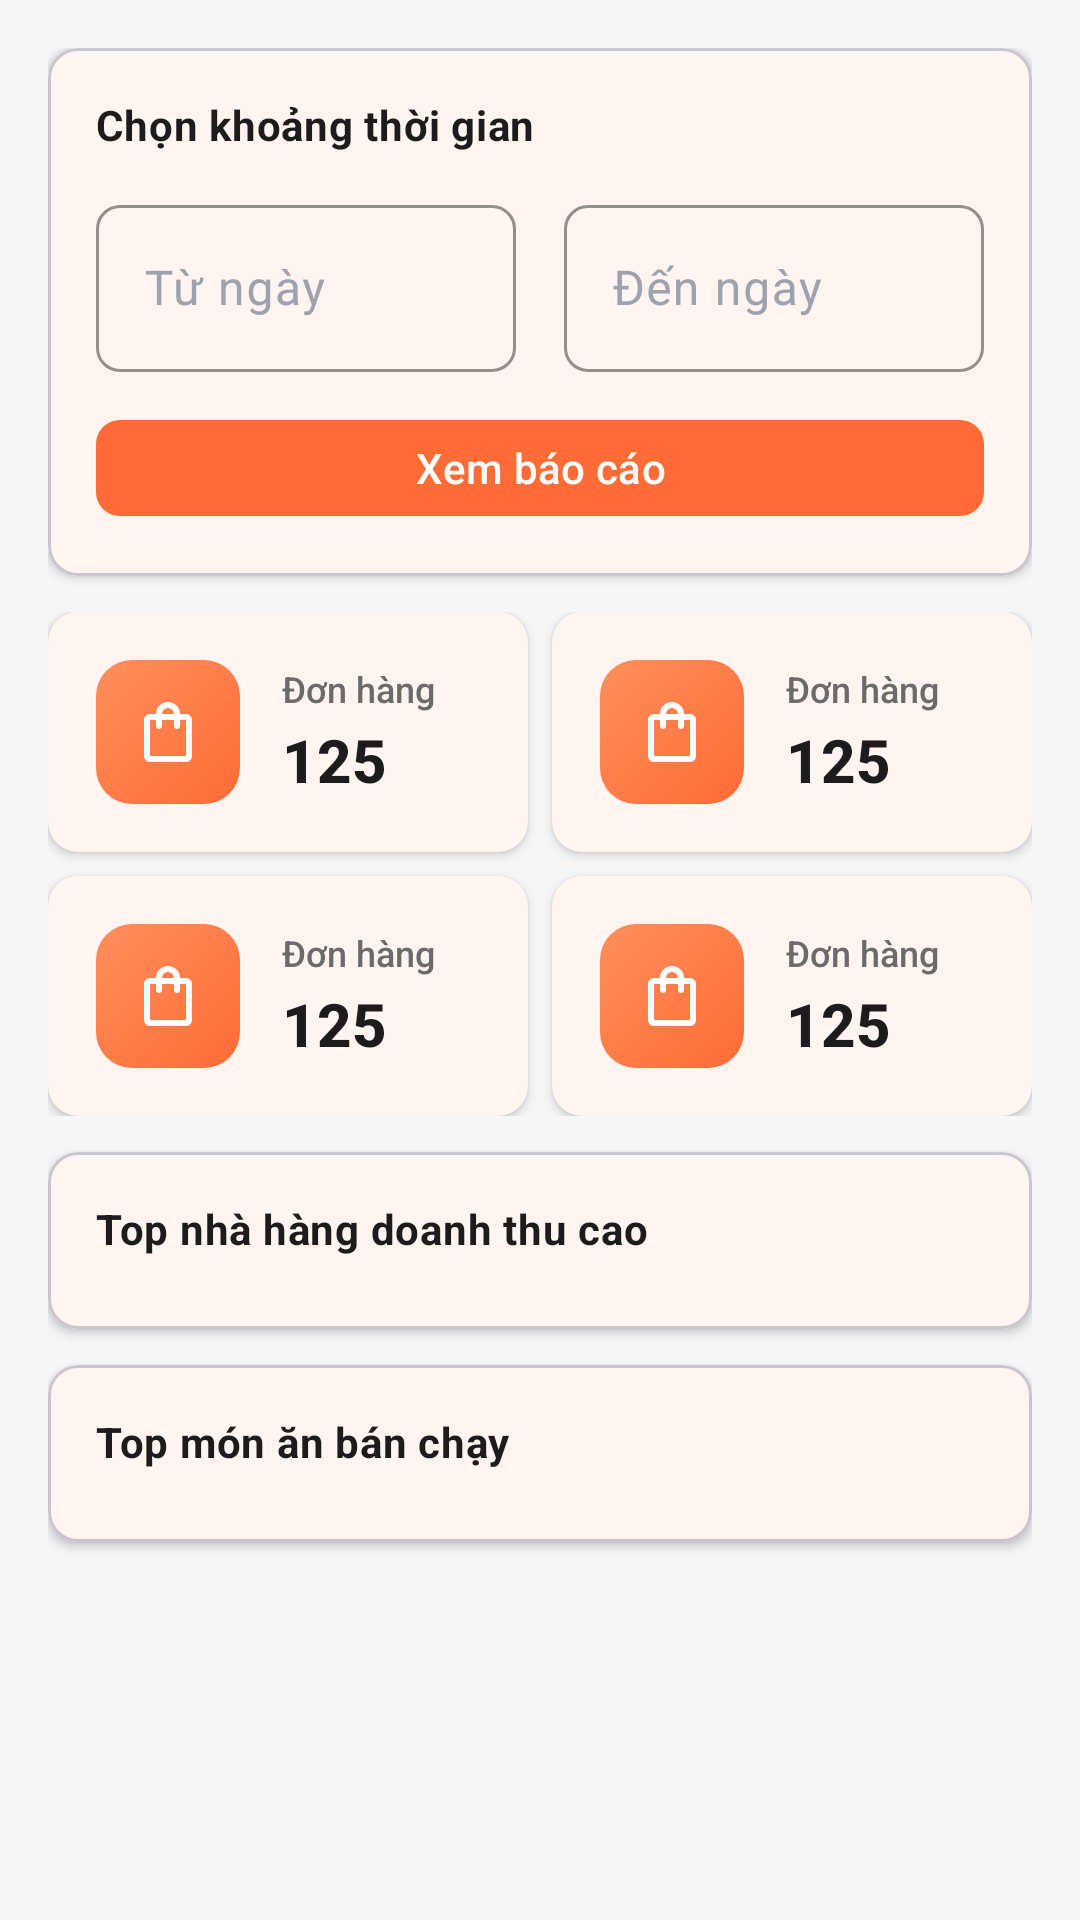

Layout XML and referenced resources for this Android screen:
<!-- AndroidManifest.xml: application theme Theme.FoodCouriersAdmin -->
<!-- res/layout/activity_reports.xml -->
<?xml version="1.0" encoding="utf-8"?>
<ScrollView xmlns:android="http://schemas.android.com/apk/res/android"
    xmlns:app="http://schemas.android.com/apk/res-auto"
    xmlns:tools="http://schemas.android.com/tools"
    android:layout_width="match_parent"
    android:layout_height="match_parent"
    android:background="@color/background"
    android:fillViewport="true">

    <LinearLayout
        android:layout_width="match_parent"
        android:layout_height="wrap_content"
        android:orientation="vertical"
        android:padding="@dimen/spacing_lg">

        <com.google.android.material.card.MaterialCardView
            android:layout_width="match_parent"
            android:layout_height="wrap_content"
            app:cardBackgroundColor="@color/surface"
            app:cardCornerRadius="@dimen/radius_lg"
            app:cardElevation="@dimen/card_elevation">

            <LinearLayout
                android:layout_width="match_parent"
                android:layout_height="wrap_content"
                android:orientation="vertical"
                android:padding="@dimen/spacing_lg">

                <TextView
                    android:layout_width="wrap_content"
                    android:layout_height="wrap_content"
                    android:text="Chọn khoảng thời gian"
                    android:textAppearance="@style/AdminTextAppearance.Subtitle"
                    android:textColor="@color/text_primary"
                    android:textStyle="bold" />

                <LinearLayout
                    android:layout_width="match_parent"
                    android:layout_height="wrap_content"
                    android:layout_marginTop="@dimen/spacing_md"
                    android:orientation="horizontal">

                    <com.google.android.material.textfield.TextInputLayout
                        android:id="@+id/til_start_date"
                        style="@style/AdminInputLayout"
                        android:layout_width="0dp"
                        android:layout_height="wrap_content"
                        android:layout_marginEnd="@dimen/spacing_sm"
                        android:layout_weight="1"
                        android:hint="Từ ngày">

                        <com.google.android.material.textfield.TextInputEditText
                            android:id="@+id/et_start_date"
                            android:layout_width="match_parent"
                            android:layout_height="wrap_content"
                            android:focusable="false"
                            android:inputType="none" />

                    </com.google.android.material.textfield.TextInputLayout>

                    <com.google.android.material.textfield.TextInputLayout
                        android:id="@+id/til_end_date"
                        style="@style/AdminInputLayout"
                        android:layout_width="0dp"
                        android:layout_height="wrap_content"
                        android:layout_marginStart="@dimen/spacing_sm"
                        android:layout_weight="1"
                        android:hint="Đến ngày">

                        <com.google.android.material.textfield.TextInputEditText
                            android:id="@+id/et_end_date"
                            android:layout_width="match_parent"
                            android:layout_height="wrap_content"
                            android:focusable="false"
                            android:inputType="none" />

                    </com.google.android.material.textfield.TextInputLayout>

                </LinearLayout>

                <com.google.android.material.button.MaterialButton
                    android:id="@+id/btn_apply_date"
                    style="@style/AdminButton.Primary"
                    android:layout_width="match_parent"
                    android:layout_height="@dimen/button_height"
                    android:layout_marginTop="@dimen/spacing_md"
                    android:text="Xem báo cáo" />

            </LinearLayout>

        </com.google.android.material.card.MaterialCardView>

        <GridLayout
            android:layout_width="match_parent"
            android:layout_height="wrap_content"
            android:layout_marginTop="@dimen/spacing_md"
            android:columnCount="2"
            android:rowCount="2">

            <include
                android:id="@+id/stat_total_revenue"
                layout="@layout/item_stat_card"
                android:layout_width="0dp"
                android:layout_height="wrap_content"
                android:layout_columnWeight="1"
                android:layout_marginEnd="@dimen/spacing_sm"
                android:layout_marginBottom="@dimen/spacing_sm" />

            <include
                android:id="@+id/stat_total_orders"
                layout="@layout/item_stat_card"
                android:layout_width="0dp"
                android:layout_height="wrap_content"
                android:layout_columnWeight="1"
                android:layout_marginBottom="@dimen/spacing_sm" />

            <include
                android:id="@+id/stat_successful_orders"
                layout="@layout/item_stat_card"
                android:layout_width="0dp"
                android:layout_height="wrap_content"
                android:layout_columnWeight="1"
                android:layout_marginEnd="@dimen/spacing_sm" />

            <include
                android:id="@+id/stat_cancelled_orders"
                layout="@layout/item_stat_card"
                android:layout_width="0dp"
                android:layout_height="wrap_content"
                android:layout_columnWeight="1" />

        </GridLayout>

        <com.google.android.material.card.MaterialCardView
            android:layout_width="match_parent"
            android:layout_height="wrap_content"
            android:layout_marginTop="@dimen/spacing_md"
            app:cardBackgroundColor="@color/surface"
            app:cardCornerRadius="@dimen/radius_lg"
            app:cardElevation="@dimen/card_elevation">

            <LinearLayout
                android:layout_width="match_parent"
                android:layout_height="wrap_content"
                android:orientation="vertical"
                android:padding="@dimen/spacing_lg">

                <TextView
                    android:layout_width="wrap_content"
                    android:layout_height="wrap_content"
                    android:text="Top nhà hàng doanh thu cao"
                    android:textAppearance="@style/AdminTextAppearance.Subtitle"
                    android:textColor="@color/text_primary"
                    android:textStyle="bold" />

                <androidx.recyclerview.widget.RecyclerView
                    android:id="@+id/rv_top_restaurants"
                    android:layout_width="match_parent"
                    android:layout_height="wrap_content"
                    android:layout_marginTop="@dimen/spacing_sm"
                    android:nestedScrollingEnabled="false"
                    tools:itemCount="5"
                    tools:listitem="@layout/item_top_restaurant" />

            </LinearLayout>

        </com.google.android.material.card.MaterialCardView>

        <com.google.android.material.card.MaterialCardView
            android:layout_width="match_parent"
            android:layout_height="wrap_content"
            android:layout_marginTop="@dimen/spacing_md"
            app:cardBackgroundColor="@color/surface"
            app:cardCornerRadius="@dimen/radius_lg"
            app:cardElevation="@dimen/card_elevation">

            <LinearLayout
                android:layout_width="match_parent"
                android:layout_height="wrap_content"
                android:orientation="vertical"
                android:padding="@dimen/spacing_lg">

                <TextView
                    android:layout_width="wrap_content"
                    android:layout_height="wrap_content"
                    android:text="Top món ăn bán chạy"
                    android:textAppearance="@style/AdminTextAppearance.Subtitle"
                    android:textColor="@color/text_primary"
                    android:textStyle="bold" />

                <androidx.recyclerview.widget.RecyclerView
                    android:id="@+id/rv_top_items"
                    android:layout_width="match_parent"
                    android:layout_height="wrap_content"
                    android:layout_marginTop="@dimen/spacing_sm"
                    android:nestedScrollingEnabled="false"
                    tools:itemCount="5"
                    tools:listitem="@layout/item_top_menu" />

            </LinearLayout>

        </com.google.android.material.card.MaterialCardView>

    </LinearLayout>

</ScrollView>
<!-- res/layout/item_stat_card.xml (included above) -->
<?xml version="1.0" encoding="utf-8"?>
<com.google.android.material.card.MaterialCardView xmlns:android="http://schemas.android.com/apk/res/android"
    xmlns:app="http://schemas.android.com/apk/res-auto"
    xmlns:tools="http://schemas.android.com/tools"
    android:layout_width="match_parent"
    android:layout_height="wrap_content"
    app:cardBackgroundColor="@color/surface"
    app:cardCornerRadius="@dimen/radius_lg"
    app:cardElevation="2dp"
    app:strokeWidth="0dp">

    <LinearLayout
        android:layout_width="match_parent"
        android:layout_height="wrap_content"
        android:orientation="horizontal"
        android:padding="16dp"
        android:gravity="center_vertical">

        <FrameLayout
            android:layout_width="48dp"
            android:layout_height="48dp"
            android:background="@drawable/bg_stat_icon_gradient">

            <ImageView
                android:id="@+id/stat_icon"
                android:layout_width="24dp"
                android:layout_height="24dp"
                android:layout_gravity="center"
                android:contentDescription="@null"
                android:src="@drawable/ic_orders"
                app:tint="@color/white" />
        </FrameLayout>

        <LinearLayout
            android:layout_width="0dp"
            android:layout_height="wrap_content"
            android:layout_weight="1"
            android:layout_marginStart="14dp"
            android:orientation="vertical">

            <TextView
                android:id="@+id/stat_label"
                android:layout_width="wrap_content"
                android:layout_height="wrap_content"
                android:textColor="@color/text_secondary"
                android:textSize="12sp"
                android:fontFamily="sans-serif-medium"
                tools:text="Đơn hàng" />

            <TextView
                android:id="@+id/stat_value"
                android:layout_width="wrap_content"
                android:layout_height="wrap_content"
                android:layout_marginTop="2dp"
                android:textColor="@color/text_primary"
                android:textSize="20sp"
                android:textStyle="bold"
                android:fontFamily="sans-serif-medium"
                tools:text="125" />

            <LinearLayout
                android:id="@+id/layout_trend"
                android:layout_width="wrap_content"
                android:layout_height="wrap_content"
                android:orientation="horizontal"
                android:layout_marginTop="4dp"
                android:gravity="center_vertical"
                android:visibility="gone"
                tools:visibility="visible">

                <ImageView
                    android:id="@+id/img_trend"
                    android:layout_width="14dp"
                    android:layout_height="14dp"
                    android:src="@drawable/ic_trending_up"
                    app:tint="@color/success"
                    tools:ignore="ContentDescription" />

                <TextView
                    android:id="@+id/tv_trend_percent"
                    android:layout_width="wrap_content"
                    android:layout_height="wrap_content"
                    android:layout_marginStart="4dp"
                    android:textColor="@color/success"
                    android:textSize="12sp"
                    android:textStyle="bold"
                    tools:text="+12.5%" />
            </LinearLayout>
        </LinearLayout>

    </LinearLayout>

</com.google.android.material.card.MaterialCardView>
<!-- res/layout/item_top_restaurant.xml (included above) -->
<?xml version="1.0" encoding="utf-8"?>
<com.google.android.material.card.MaterialCardView xmlns:android="http://schemas.android.com/apk/res/android"
    xmlns:app="http://schemas.android.com/apk/res-auto"
    xmlns:tools="http://schemas.android.com/tools"
    android:layout_width="match_parent"
    android:layout_height="wrap_content"
    android:layout_marginBottom="@dimen/spacing_sm"
    app:cardBackgroundColor="@color/surface"
    app:cardCornerRadius="@dimen/radius_lg"
    app:cardElevation="0dp">

    <LinearLayout
        android:layout_width="match_parent"
        android:layout_height="wrap_content"
        android:gravity="center_vertical"
        android:orientation="horizontal"
        android:padding="@dimen/spacing_md">

        <TextView
            android:id="@+id/tv_rank"
            android:layout_width="32dp"
            android:layout_height="32dp"
            android:background="@drawable/admin_badge_success"
            android:gravity="center"
            android:textAppearance="@style/AdminTextAppearance.Small"
            android:textColor="@color/white"
            android:textStyle="bold"
            tools:text="1" />

        <LinearLayout
            android:layout_width="0dp"
            android:layout_height="wrap_content"
            android:layout_marginStart="@dimen/spacing_md"
            android:layout_weight="1"
            android:orientation="vertical">

            <TextView
                android:id="@+id/tv_restaurant_name"
                android:layout_width="wrap_content"
                android:layout_height="wrap_content"
                android:textAppearance="@style/AdminTextAppearance.Body"
                android:textColor="@color/text_primary"
                android:textStyle="bold"
                tools:text="Nhà hàng Phố Biển" />

            <TextView
                android:id="@+id/tv_order_count"
                android:layout_width="wrap_content"
                android:layout_height="wrap_content"
                android:layout_marginTop="@dimen/spacing_xs"
                android:textAppearance="@style/AdminTextAppearance.Small"
                android:textColor="@color/text_secondary"
                tools:text="Tổng: 25 đơn hàng" />

        </LinearLayout>

        <TextView
            android:id="@+id/tv_total_revenue"
            android:layout_width="wrap_content"
            android:layout_height="wrap_content"
            android:textAppearance="@style/AdminTextAppearance.Body"
            android:textColor="@color/success"
            android:textStyle="bold"
            tools:text="5.200.000đ" />

    </LinearLayout>

</com.google.android.material.card.MaterialCardView>
<!-- res/layout/item_top_menu.xml (included above) -->
<?xml version="1.0" encoding="utf-8"?>
<com.google.android.material.card.MaterialCardView xmlns:android="http://schemas.android.com/apk/res/android"
    xmlns:app="http://schemas.android.com/apk/res-auto"
    xmlns:tools="http://schemas.android.com/tools"
    android:layout_width="match_parent"
    android:layout_height="wrap_content"
    android:layout_marginBottom="@dimen/spacing_sm"
    app:cardBackgroundColor="@color/surface"
    app:cardCornerRadius="@dimen/radius_lg"
    app:cardElevation="1dp">

    <LinearLayout
        android:layout_width="match_parent"
        android:layout_height="wrap_content"
        android:gravity="center_vertical"
        android:orientation="horizontal"
        android:padding="@dimen/spacing_md">

        
        <FrameLayout
            android:layout_width="32dp"
            android:layout_height="32dp"
            android:background="@drawable/admin_badge_info"
            android:backgroundTint="#F3F4F6">

            <TextView
                android:id="@+id/tv_rank"
                android:layout_width="wrap_content"
                android:layout_height="wrap_content"
                android:layout_gravity="center"
                android:textColor="@color/text_primary"
                android:textSize="14sp"
                android:textStyle="bold"
                tools:text="1" />
        </FrameLayout>

        
        <com.google.android.material.imageview.ShapeableImageView
            android:id="@+id/img_product"
            android:layout_width="48dp"
            android:layout_height="48dp"
            android:layout_marginStart="@dimen/spacing_md"
            android:scaleType="centerCrop"
            android:src="@drawable/fooddelivery_icon"
            app:shapeAppearanceOverlay="@style/ShapeAppearance.Material3.SmallComponent"
            app:strokeColor="@color/border"
            app:strokeWidth="1dp" />

        
        <LinearLayout
            android:layout_width="0dp"
            android:layout_height="wrap_content"
            android:layout_marginStart="@dimen/spacing_md"
            android:layout_weight="1"
            android:orientation="vertical">

            <TextView
                android:id="@+id/tv_product_name"
                android:layout_width="wrap_content"
                android:layout_height="wrap_content"
                android:ellipsize="end"
                android:maxLines="1"
                android:textColor="@color/text_primary"
                android:textSize="14sp"
                android:textStyle="bold"
                tools:text="Pizza Hải Sản Phô Mai" />

            <TextView
                android:id="@+id/tv_sales_count"
                android:layout_width="wrap_content"
                android:layout_height="wrap_content"
                android:layout_marginTop="2dp"
                android:textColor="@color/text_secondary"
                android:textSize="12sp"
                tools:text="Đã bán: 125 suất" />

            
            <com.google.android.material.progressindicator.LinearProgressIndicator
                android:id="@+id/progress_popularity"
                android:layout_width="match_parent"
                android:layout_height="wrap_content"
                android:layout_marginTop="@dimen/spacing_xs"
                app:indicatorColor="@color/primary"
                app:trackColor="#F3F4F6"
                app:trackCornerRadius="4dp"
                app:trackThickness="4dp"
                tools:progress="75" />
        </LinearLayout>

        
        <LinearLayout
            android:layout_width="wrap_content"
            android:layout_height="wrap_content"
            android:layout_marginStart="@dimen/spacing_md"
            android:gravity="end"
            android:orientation="vertical">

            <TextView
                android:id="@+id/tv_product_revenue"
                android:layout_width="wrap_content"
                android:layout_height="wrap_content"
                android:textColor="@color/primary"
                android:textSize="14sp"
                android:textStyle="bold"
                tools:text="2.450k" />

            <TextView
                android:layout_width="wrap_content"
                android:layout_height="wrap_content"
                android:text="Doanh thu"
                android:textColor="@color/text_secondary"
                android:textSize="10sp" />
        </LinearLayout>

    </LinearLayout>

</com.google.android.material.card.MaterialCardView>
<!-- resources referenced by this layout -->
<resources>
  <color name="background">#F4F6F8</color>
  <color name="border">#E0E0E0</color>
  <color name="primary">#FF6B35</color>
  <color name="success">#22C55E</color>
  <color name="surface">#FFFFFF</color>
  <color name="text_primary">#1C1C1C</color>
  <color name="text_secondary">#6B6B6B</color>
  <color name="white">#FFFFFF</color>
  <dimen name="button_height">40dp</dimen>
  <dimen name="card_elevation">2dp</dimen>
  <dimen name="radius_lg">10dp</dimen>
  <dimen name="spacing_lg">16dp</dimen>
  <dimen name="spacing_md">12dp</dimen>
  <dimen name="spacing_sm">8dp</dimen>
  <dimen name="spacing_xs">4dp</dimen>
  <!-- drawable admin_badge_info (drawable) -->
  <?xml version="1.0" encoding="utf-8"?>
  <shape xmlns:android="http://schemas.android.com/apk/res/android"
      android:shape="rectangle">
      <solid android:color="#1A6B6B6B" />
      <stroke android:width="1dp" android:color="@color/text_secondary" />
      <corners android:radius="@dimen/radius_sm" />
  </shape>
  <!-- drawable admin_badge_success (drawable) -->
  <?xml version="1.0" encoding="utf-8"?>
  <shape xmlns:android="http://schemas.android.com/apk/res/android"
      android:shape="rectangle">
      <solid android:color="#3322C55E" />
      <corners android:radius="4dp" />
  </shape>
  <!-- drawable bg_stat_icon_gradient (drawable) -->
  <?xml version="1.0" encoding="utf-8"?>
  <shape xmlns:android="http://schemas.android.com/apk/res/android"
      android:shape="rectangle">
      <gradient
          android:startColor="#FF6B35"
          android:endColor="#FF8F5C"
          android:angle="135" />
      <corners android:radius="12dp" />
  </shape>
  <style name="AdminButton.Primary" parent="Widget.Material3.Button">
          <item name="android:layout_height">40dp</item>
          <item name="android:textSize">14sp</item>
          <item name="android:textAllCaps">false</item>
          <item name="backgroundTint">@color/primary</item>
          <item name="cornerRadius">8dp</item>
          <item name="android:textColor">@color/white</item>
      </style>
  <style name="AdminInputLayout" parent="Widget.Material3.TextInputLayout.OutlinedBox">
          <item name="boxStrokeColor">@color/primary</item>
          <item name="boxStrokeWidth">1dp</item>
          <item name="boxCornerRadiusTopStart">8dp</item>
          <item name="boxCornerRadiusTopEnd">8dp</item>
          <item name="boxCornerRadiusBottomStart">8dp</item>
          <item name="boxCornerRadiusBottomEnd">8dp</item>
          <item name="hintTextColor">@color/text_secondary</item>
          <item name="android:textColorHint">@color/text_hint</item>
      </style>
  <style name="AdminTextAppearance.Body" parent="TextAppearance.Material3.BodyMedium">
          <item name="android:textSize">14sp</item>
          <item name="android:textColor">@color/text_primary</item>
      </style>
  <style name="AdminTextAppearance.Small" parent="TextAppearance.Material3.LabelSmall">
          <item name="android:textSize">12sp</item>
          <item name="android:textColor">@color/text_secondary</item>
      </style>
  <style name="AdminTextAppearance.Subtitle" parent="TextAppearance.Material3.BodyMedium">
          <item name="android:textSize">14sp</item>
          <item name="android:textColor">@color/text_secondary</item>
      </style>
  <dimen name="radius_sm">6dp</dimen>
  <item name="text_hint" type="color">#9CA3AF</item>
  <color name="primary_light">#FFAD7A</color>
  <color name="on_primary">#FFFFFF</color>
  <color name="secondary">#00C2A8</color>
  <color name="secondary_light">#7FFFE0</color>
  <color name="on_secondary">#FFFFFF</color>
  <color name="on_surface">#1C1C1C</color>
  <color name="error">#EF4444</color>
</resources>
